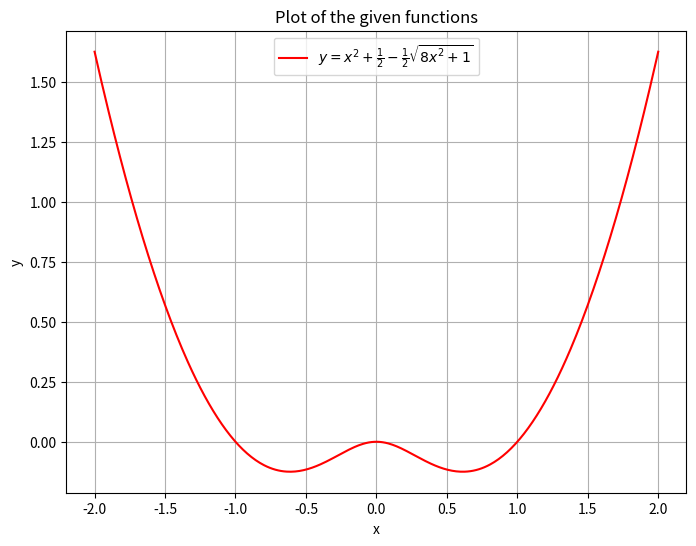

Source code (Python):
import numpy as np
import matplotlib.pyplot as plt

# 定义函数
def func_plus(x):
    return x**2 + 0.5 + 0.5 * np.sqrt(8*x**2 + 1)

def func_minus(x):
    return x**2 + 0.5 - 0.5 * np.sqrt(8*x**2 + 1)

# 创建x轴坐标范围
x = np.linspace(-2, 2, 400)  # 根据需要调整范围和点数

# 计算对应的y值
y_plus = func_plus(x)
y_minus = func_minus(x)
#y_minus = abs(func_minus(x))**0.5

# 绘制图形
plt.figure(figsize=(8, 6))  # 设置图形大小
#plt.plot(x, y_plus, label=r'$y = x^2 + \frac{1}{2} + \frac{1}{2}\sqrt{8x^2+1}$', color='blue')
plt.plot(x, y_minus, label=r'$y = x^2 + \frac{1}{2} - \frac{1}{2}\sqrt{8x^2+1}$', color='red')

plt.xlabel('x')
plt.ylabel('y')
plt.title('Plot of the given functions')
plt.legend()
plt.grid(True)
plt.show()